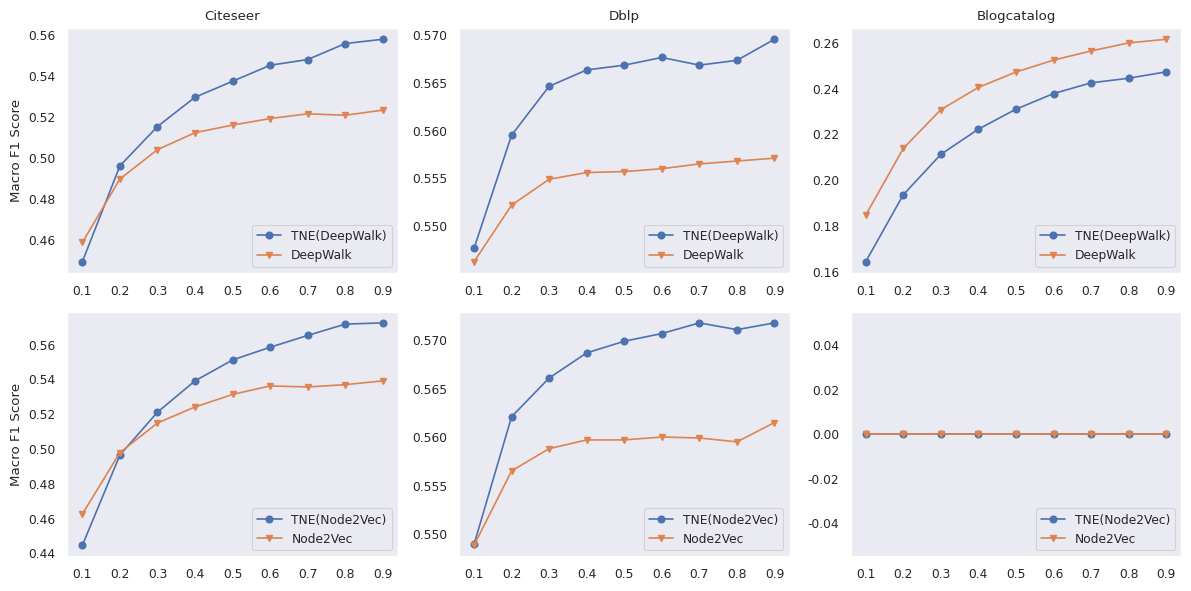

This chart was generated by the following Python code:
import matplotlib as mpl
import matplotlib.pyplot as plt
import pandas as pd
import numpy as np
import seaborn as sns
sns.set()

sns.set_style('dark')
sns.set_context("paper")



x = np.arange(0.1, 1.0, 0.1)

fig, ((ax1, ax2, ax3), (ax4, ax5, ax6)) = plt.subplots(figsize=(12,6), nrows=2, ncols=3)

deepwalk_citeseer_base = [0.4588,0.4898,0.5041,0.5124,0.5161,0.5193,0.5216,0.5209,0.5234]
deepwalk_citeseer_tne = [0.4494,0.4962,0.5154,0.5297,0.5375,0.5453,0.5481,0.5559,0.5580]
handle1 = ax1.plot(x, deepwalk_citeseer_tne, 'o-', x, deepwalk_citeseer_base, 'v-')
ax1.set_title("Citeseer")
ax1.set_ylabel("Macro F1 Score")
ax1.legend(handle1, ["TNE(DeepWalk)", "DeepWalk"], loc=4)

ax2.set_title("Dblp")
deepwalk_dblp_base = [0.5463,0.5522,0.5549,0.5556,0.5557,0.5560, 0.5565, 0.5568,0.5571]
deepwalk_dblp_tne = [0.5477,0.5595,0.5646,0.5663,0.5668,0.5676,0.5668,0.5673,0.5695]
handle2 = ax2.plot(x, deepwalk_dblp_tne, 'o-', x, deepwalk_dblp_base, 'v-')
ax2.legend(handle2, ["TNE(DeepWalk)", "DeepWalk"], loc=4)

ax3.set_title("Blogcatalog")
deepwalk_blogcatalog_base = [0.1847,0.2138,0.2307,0.2404,0.2471,0.2523,0.2563,0.2598,0.2614]
deepwalk_blogcatalog_tne = [0.1644,0.1936,0.2112,0.2222,0.2309,0.2377,0.2424,0.2444,0.2472]
handle3 = ax3.plot(x, deepwalk_blogcatalog_tne, 'o-', x, deepwalk_blogcatalog_base, 'v-')
ax3.legend(handle3, ["TNE(DeepWalk)", "DeepWalk"], loc=4)





node2vec_citeseer_base = [0.4625,0.4978,0.5148,0.5240,0.5312,0.5361,0.5355,0.5368,0.5390]
node2vec_citeseer_tne = [0.4445,0.4964,0.5210,0.5390,0.5510,0.5583,0.5651,0.5716,0.5723]
handle4 = ax4.plot(x, node2vec_citeseer_tne, 'o-', x, node2vec_citeseer_base, 'v-')
ax4.set_ylabel("Macro F1 Score")
ax4.legend(handle4, ["TNE(Node2Vec)", "Node2Vec"], loc=4)

node2vec_dblp_base = [0.5488,0.5565,0.5588,0.5597,0.5597,0.5600,0.5599,0.5595,0.5615]
node2vec_dblp_tne = [0.5489,0.5621,0.5661,0.5687,0.5699,0.5707,0.5718,0.5711,0.5718]
handle5 = ax5.plot(x, node2vec_dblp_tne, 'o-', x, node2vec_dblp_base, 'v-')
ax5.legend(handle5, ["TNE(Node2Vec)", "Node2Vec"], loc=4)

node2vec_blogcatalog_base = [0.0,0.0,0.0,0.0,0.0,0.0,0.0,0.0,0.0]
node2vec_blogcatalog_tne = [0.0,0.0,0.0,0.0,0.0,0.0,0.0,0.0,0.0]
handle6 = ax6.plot(x, node2vec_blogcatalog_tne, 'o-', x, node2vec_blogcatalog_base, 'v-')
ax6.legend(handle6, ["TNE(Node2Vec)", "Node2Vec"], loc=4)




plt.tight_layout()
#plt.show()
plt.savefig("./macro_scores.eps", format='eps', bbox_inches='tight')


